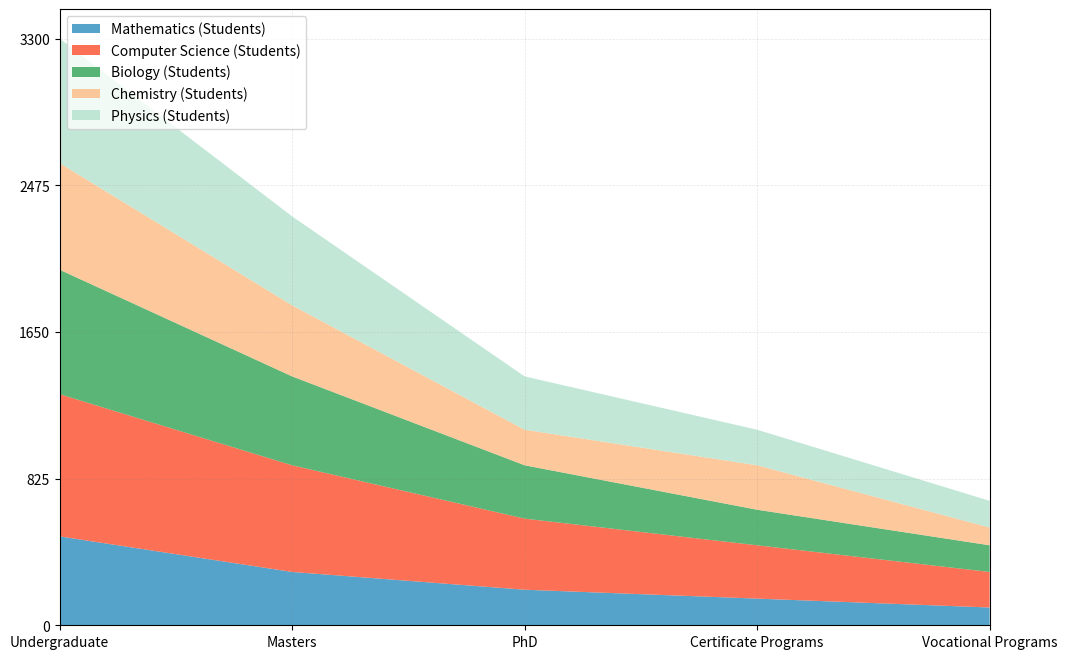

The matplotlib source for this figure: (Note: this script raises an exception after producing the figure.)

# import necessary libraries
import numpy as np
import pandas as pd
import matplotlib.pyplot as plt

# create dictionary with data
data = {'Area of Study': ['Undergraduate', 'Masters', 'PhD', 'Certificate Programs', 'Vocational Programs'],
        'Mathematics (Students)': [500, 300, 200, 150, 100],
        'Computer Science (Students)': [800, 600, 400, 300, 200],
        'Biology (Students)': [700, 500, 300, 200, 150],
        'Chemistry (Students)': [600, 400, 200, 250, 100],
        'Physics (Students)': [700, 500, 300, 200, 150]}

# convert first column to string type
df = pd.DataFrame(data)
df.iloc[:, 0] = df.iloc[:, 0].astype(str)

# plot the data with area chart
fig, ax = plt.subplots(figsize=(12, 8))
ax.stackplot(df.iloc[:, 0], df.iloc[:, 1:].T, labels=df.columns[1:])

# set x and y axis ticks and ticklabels
ax.set_xlim(0, len(df.index) - 1)
ax.set_xticks(np.arange(len(df.index)))
ax.set_xticklabels(df.iloc[:, 0])

# calculate max total value and set y axis ticks and ticklabels
max_total_value = df.iloc[:, 1:].sum(axis=1).max()
if max_total_value <= 10:
    max_total_value = np.ceil(max_total_value)
elif max_total_value <= 100:
    max_total_value = np.ceil(max_total_value / 10.0) * 10
elif max_total_value <= 1000:
    max_total_value = np.ceil(max_total_value / 100.0) * 100
ax.set_yticks(np.linspace(0, max_total_value, np.random.choice([3, 5, 7, 9, 11]), dtype=np.int32))

# set suitable colors and transparency
colors = ['#2B8CBE', '#FC4E2A', '#31A354', '#FDBB84', '#B3E2CD']
for i, area in enumerate(df.columns[1:]):
    ax.get_children()[i].set_facecolor(colors[i])
    ax.get_children()[i].set_alpha(0.8)

# set background grid lines
ax.grid(color='grey', linestyle='--', linewidth=0.5, alpha=0.2)

# set legend and adjust position
leg = ax.legend(loc='upper left')
for legobj in leg.legendHandles:
    legobj.set_linewidth(2.0)
plt.setp(leg.get_texts(), color='black')

# add title and labels
ax.set_title('Student Enrollment Trends in Science and Engineering Fields', fontsize=14)
ax.set_xlabel('Area of Study', fontsize=12)
ax.set_ylabel('Number of Students', fontsize=12)

# resize image and save
plt.tight_layout()
plt.savefig('output/final/area_chart/png/20231228-145339_36.png', bbox_inches='tight')

# clear current image state
plt.clf()
